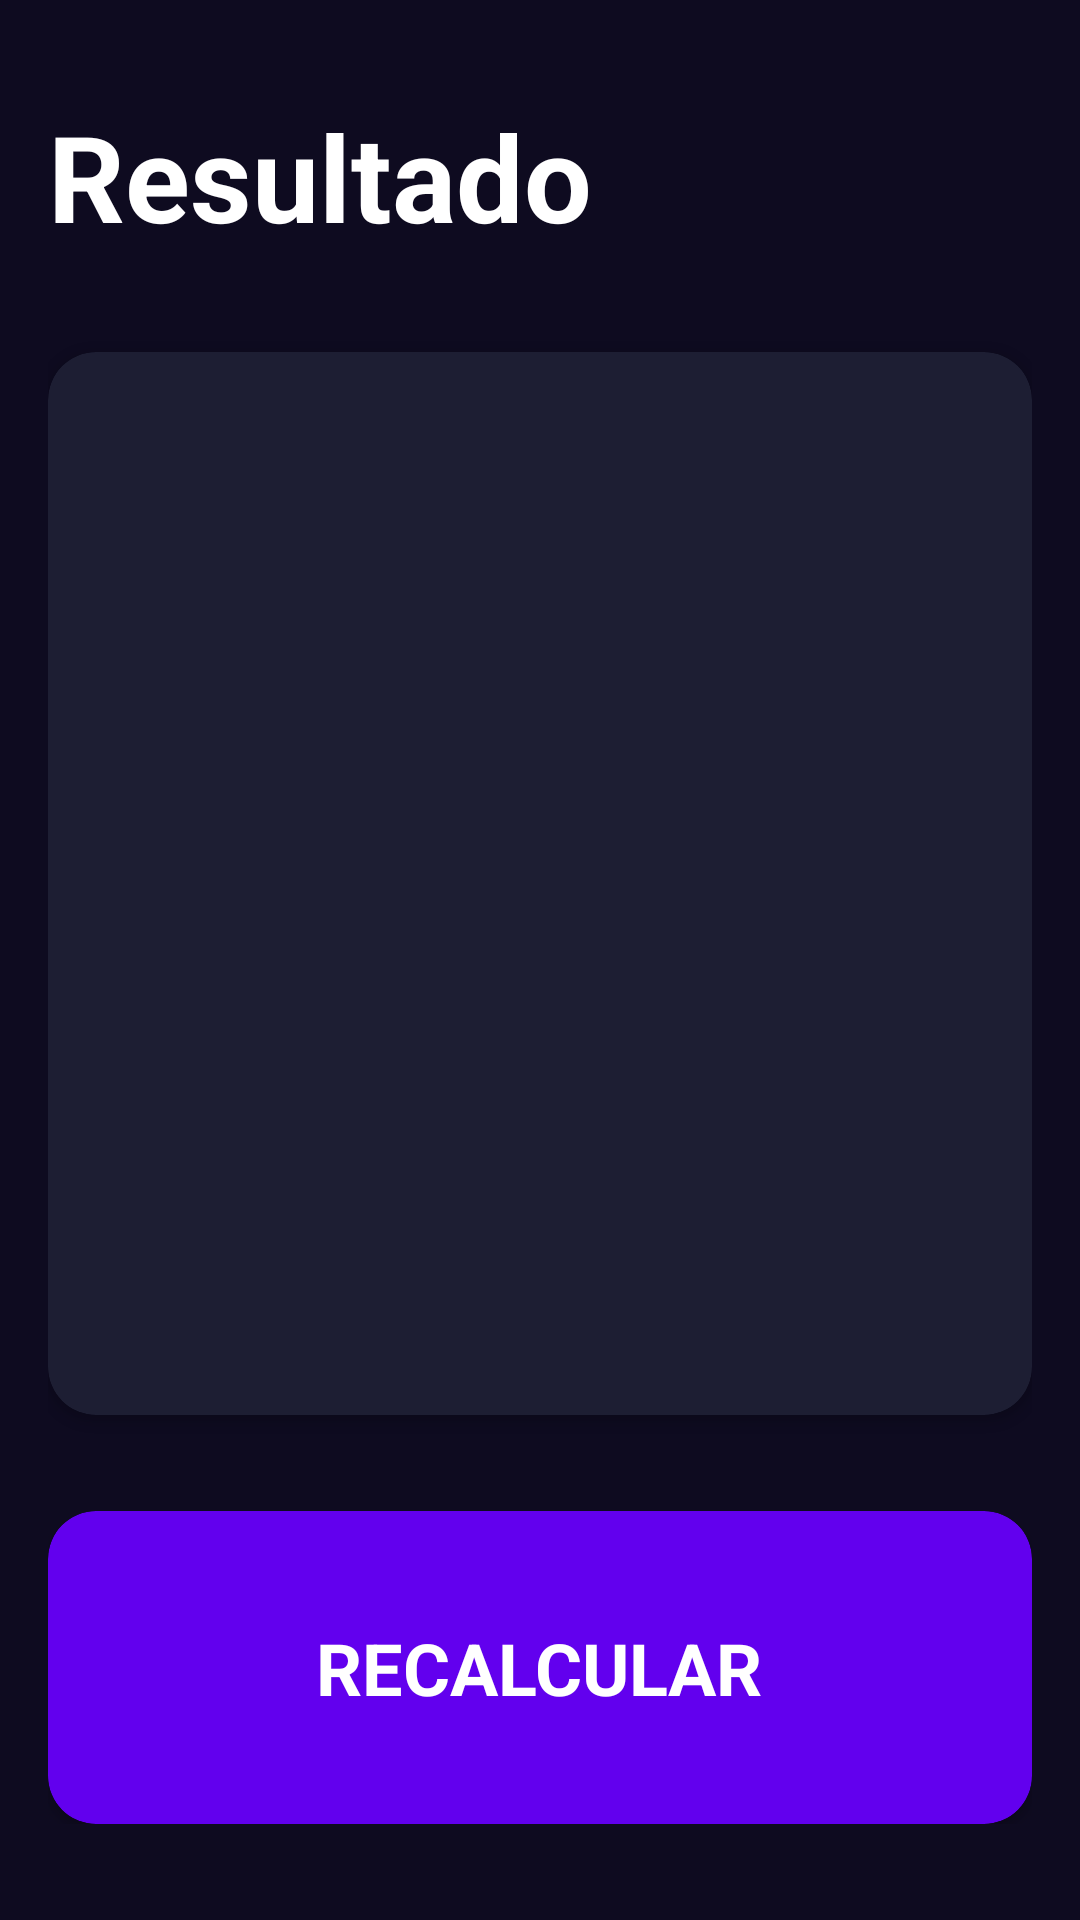

Here is an Android app screen rendered from its layout file. Give the layout XML and the strings, colors and styles it references.
<!-- AndroidManifest.xml: application theme Theme.DaigualApps -->
<!-- res/layout/activity_result.xml -->
<?xml version="1.0" encoding="utf-8"?>
<androidx.constraintlayout.widget.ConstraintLayout xmlns:android="http://schemas.android.com/apk/res/android"
    xmlns:app="http://schemas.android.com/apk/res-auto"
    xmlns:tools="http://schemas.android.com/tools"
    android:id="@+id/main"
    android:layout_width="match_parent"
    android:layout_height="match_parent"
    android:background="@color/background_app"
    android:paddingHorizontal="16dp"
    android:paddingVertical="32dp"
    tools:context=".IMCApp.ResultActivity">

    <TextView
        android:id="@+id/tvTitle"
        android:layout_width="wrap_content"
        android:layout_height="wrap_content"
        android:text="@string/result"
        android:textColor="@color/white"
        android:textSize="40sp"
        android:textStyle="bold"
        app:layout_constraintStart_toStartOf="parent"
        app:layout_constraintTop_toTopOf="parent" />

    <androidx.cardview.widget.CardView
        android:layout_width="0dp"
        android:layout_height="0dp"
        app:cardBackgroundColor="@color/background_component"
        app:cardCornerRadius="16dp"
        android:layout_marginVertical="32dp"
        app:layout_constraintStart_toStartOf="parent"
        app:layout_constraintEnd_toEndOf="parent"
        app:layout_constraintBottom_toTopOf="@+id/btnRecalculate"
        app:layout_constraintTop_toBottomOf="@+id/tvTitle">

        <androidx.appcompat.widget.LinearLayoutCompat
            android:layout_width="match_parent"
            android:layout_height="match_parent"
            android:layout_margin="16dp"
            android:gravity="center"
            android:orientation="vertical">

            <TextView
                android:id="@+id/tvResult"
                android:layout_width="wrap_content"
                android:layout_height="wrap_content"
                android:textSize="26sp"
                android:textStyle="bold"
                tools:text="Normal" />

            <TextView
                android:id="@+id/tvIMC"
                android:layout_width="wrap_content"
                android:layout_height="wrap_content"
                android:layout_marginVertical="64dp"
                android:textColor="@color/white"
                android:textSize="70sp"
                android:textStyle="bold"
                tools:text="Normal" />

            <TextView
                android:id="@+id/tvDescription"
                android:layout_width="wrap_content"
                android:layout_height="wrap_content"
                android:textColor="@color/white"
                android:textSize="26sp"
                tools:text="Normal" />

        </androidx.appcompat.widget.LinearLayoutCompat>

    </androidx.cardview.widget.CardView>

    <androidx.cardview.widget.CardView
        android:id="@+id/btnRecalculate"
        android:layout_width="match_parent"
        android:layout_height="wrap_content"
        app:cardCornerRadius="16dp"
        app:cardBackgroundColor="@color/background_fab"
        app:layout_constraintBottom_toBottomOf="parent">

        <TextView
            android:layout_width="wrap_content"
            android:layout_height="wrap_content"
            android:text="@string/recalculate"
            android:layout_margin="36dp"
            android:layout_gravity="center"
            android:textSize="24sp"
            android:textColor="@color/white"
            android:textStyle="bold"
            android:textAllCaps="true"/>

    </androidx.cardview.widget.CardView>

</androidx.constraintlayout.widget.ConstraintLayout>
<!-- resources referenced by this layout -->
<resources>
  <color name="background_app">#0E0B20</color>
  <color name="background_component">#1D1E33</color>
  <color name="background_fab">#FF6200EE</color>
  <color name="white">#FFFFFFFF</color>
  <string name="recalculate">Recalcular</string>
  <string name="result">Resultado</string>
  <style name="Theme.DaigualApps" parent="Base.Theme.DaigualApps" />
  <style name="Base.Theme.DaigualApps" parent="Theme.Material3.DayNight.NoActionBar">
          
          
      </style>
</resources>
